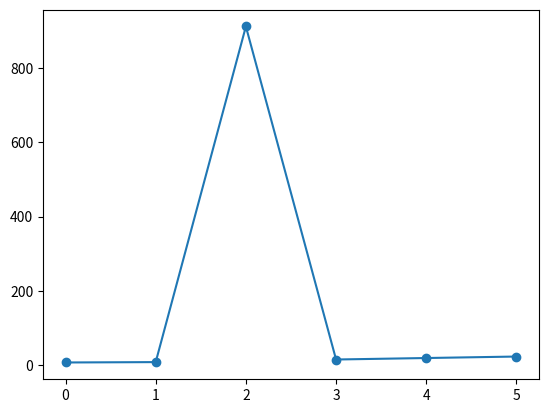

The matplotlib source for this figure:
from matplotlib import markers
import matplotlib.pyplot as plt
import numpy as np

y = np.array([7,8,912,15,19,23])
plt.plot(y, marker='o')
plt.show()
